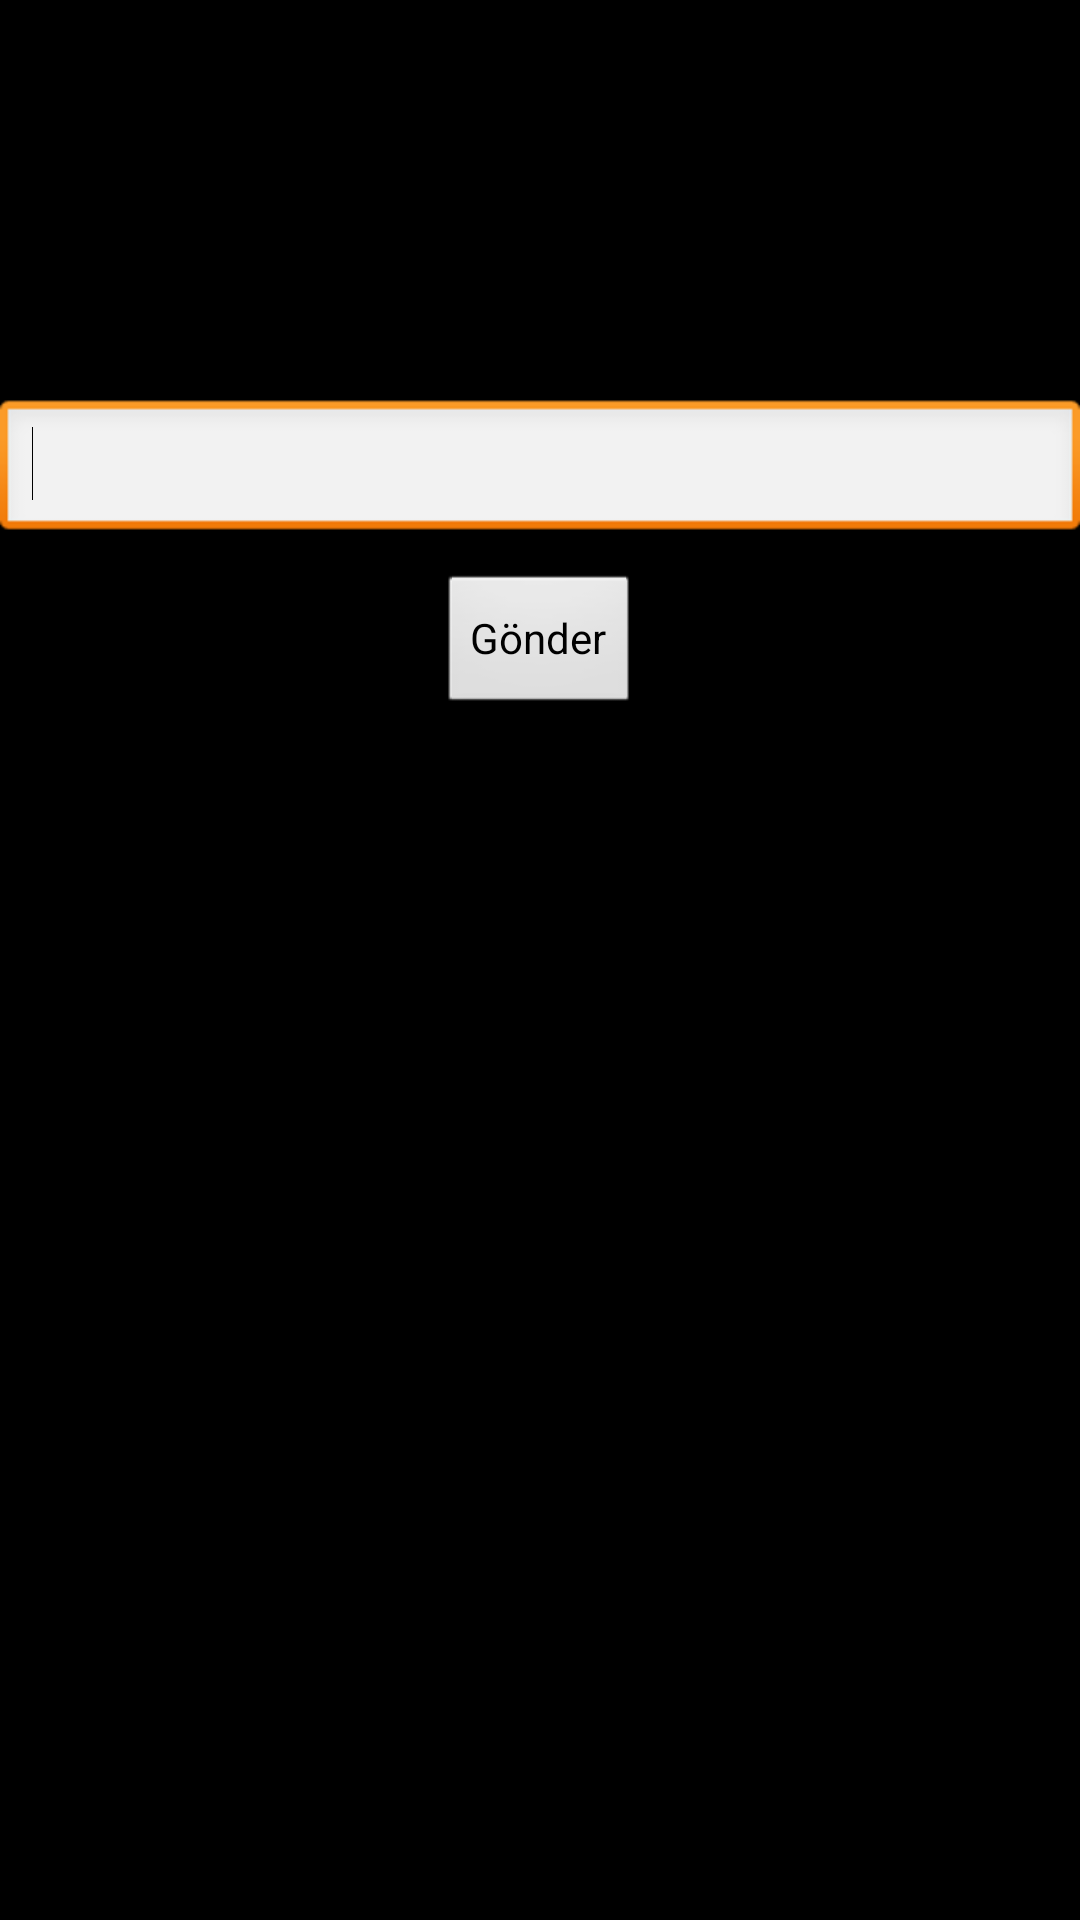

Write the Android layout XML for this screen, with the resource values it uses.
<!-- AndroidManifest.xml: application theme MyTheme -->
<!-- res/layout/authentication.xml -->
<?xml version="1.0" encoding="UTF-8"?>

<LinearLayout xmlns:android="http://schemas.android.com/apk/res/android"
    android:layout_width="fill_parent"
    android:layout_height="fill_parent"
    android:orientation="vertical"
    android:background="@drawable/arkaplan"
    
     >

    <TextView
        android:layout_marginTop="50dp"
        android:textSize="25dp"
        android:gravity="center"
        android:id="@+id/txt_validate_code"
        android:layout_width="wrap_content"
        android:layout_height="wrap_content"
        android:text="Lütfen Cep Telefonunuza Gönderilen Kodu Giriniz"
        android:textColor="@color/black"
        />

    <EditText
        android:id="@+id/edt_get_validate_code"
        android:layout_width="match_parent"
        android:layout_height="wrap_content"
        android:inputType="textPersonName"
        android:layout_marginTop="20dp"
         >
        
        <requestFocus />
    </EditText>

    <Button
        android:layout_marginTop="10dp"
        android:layout_gravity="center"
        android:id="@+id/btn_send_login_service"
        android:layout_width="wrap_content"
        android:layout_height="wrap_content"
        android:text="Gönder" />

</LinearLayout>
<!-- resources referenced by this layout -->
<resources>
  <color name="black">#000</color>
  <style name="MyTheme" parent="@android:style/Theme.NoTitleBar">
  
  </style>
</resources>
